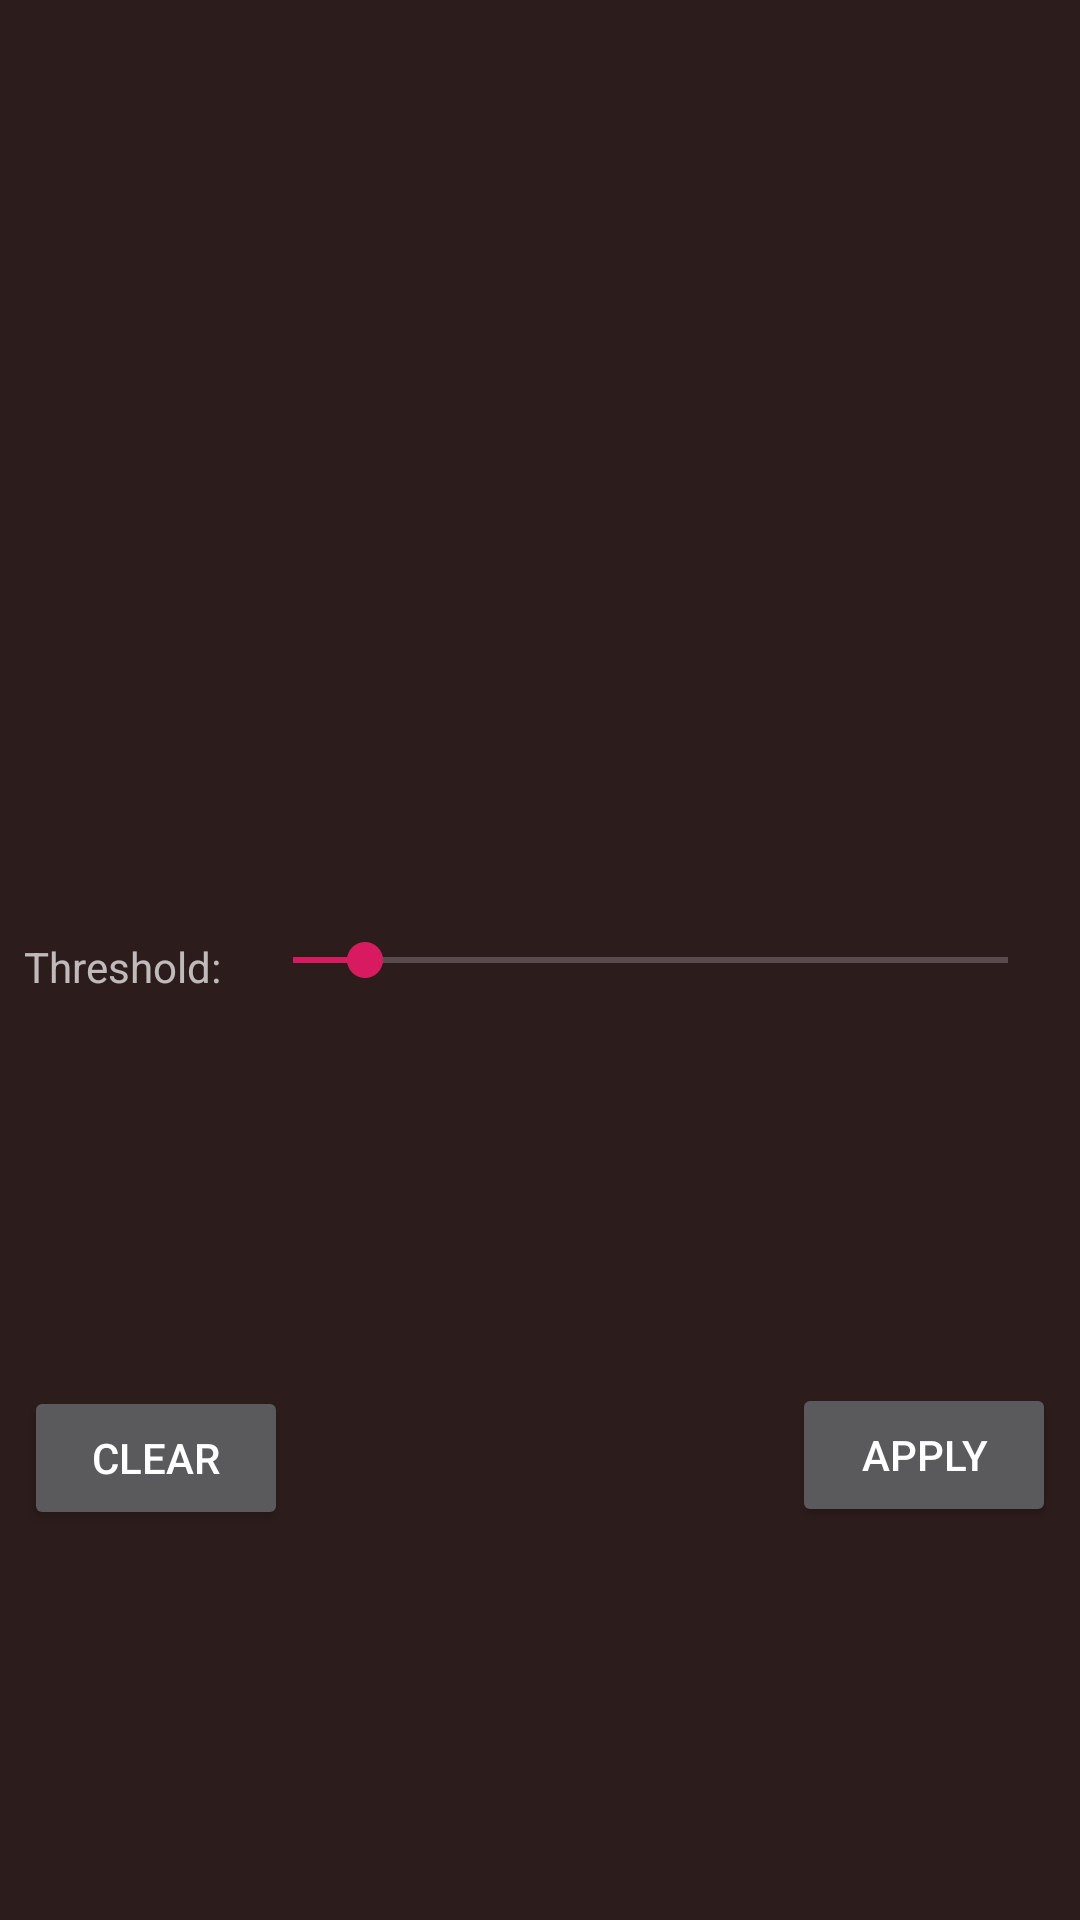

This screen was rendered from an Android layout file. Write that file and the resources it references.
<!-- AndroidManifest.xml: application theme AppTheme -->
<!-- res/layout/tool_edge_fragment.xml -->
<?xml version="1.0" encoding="utf-8"?>
<android.support.constraint.ConstraintLayout
        xmlns:android="http://schemas.android.com/apk/res/android"
        xmlns:app="http://schemas.android.com/apk/res-auto"
        xmlns:tools="http://schemas.android.com/tools"
        android:layout_width="match_parent"
        android:layout_height="match_parent"
        android:background="@color/colorNavBack">

    <SeekBar
            android:layout_width="0dp"
            android:layout_height="wrap_content" android:id="@+id/thresholdSeekBar"
            app:layout_constraintEnd_toEndOf="parent"
            android:layout_marginEnd="8dp"
            android:layout_marginBottom="8dp"
            app:layout_constraintBottom_toBottomOf="parent" android:layout_marginTop="8dp"
            app:layout_constraintTop_toTopOf="parent" app:layout_constraintStart_toEndOf="@+id/textView2"
            android:layout_marginStart="8dp" android:max="50" android:progress="5"/>
    <TextView
            android:text="Threshold:"
            android:layout_width="wrap_content"
            android:layout_height="wrap_content" android:id="@+id/textView2"
            app:layout_constraintStart_toStartOf="parent" android:layout_marginStart="8dp"
            android:layout_marginTop="4dp" app:layout_constraintTop_toTopOf="parent"
            app:layout_constraintBottom_toBottomOf="parent"/>
    <Button
            android:text="Apply"
            android:layout_width="wrap_content"
            android:layout_height="wrap_content" android:id="@+id/applyTBtn"
            android:layout_marginTop="9dp"
            app:layout_constraintTop_toBottomOf="@+id/thresholdSeekBar" android:layout_marginBottom="8dp"
            app:layout_constraintBottom_toBottomOf="parent" app:layout_constraintEnd_toEndOf="parent"
            android:layout_marginEnd="8dp"/>
    <Button
            android:text="Clear"
            android:layout_width="wrap_content"
            android:layout_height="wrap_content" android:id="@+id/clearTBtn"
            app:layout_constraintStart_toStartOf="parent" android:layout_marginStart="8dp"
            android:layout_marginTop="8dp" app:layout_constraintTop_toBottomOf="@+id/textView2"
            android:layout_marginBottom="8dp" app:layout_constraintBottom_toBottomOf="parent"/>
</android.support.constraint.ConstraintLayout>
<!-- resources referenced by this layout -->
<resources>
  <color name="colorNavBack">#ba2d1515</color>
  <style name="AppTheme" parent="Theme.AppCompat.NoActionBar">
          
          <item name="android:windowFullscreen">true</item>
          <item name="colorPrimary">@color/colorPrimary</item>
          <item name="colorPrimaryDark">@color/colorPrimaryDark</item>
          <item name="colorAccent">@color/colorAccent</item>
      </style>
  <color name="colorPrimary">#ffffff</color>
  <color name="colorPrimaryDark">#00574B</color>
  <color name="colorAccent">#D81B60</color>
</resources>
